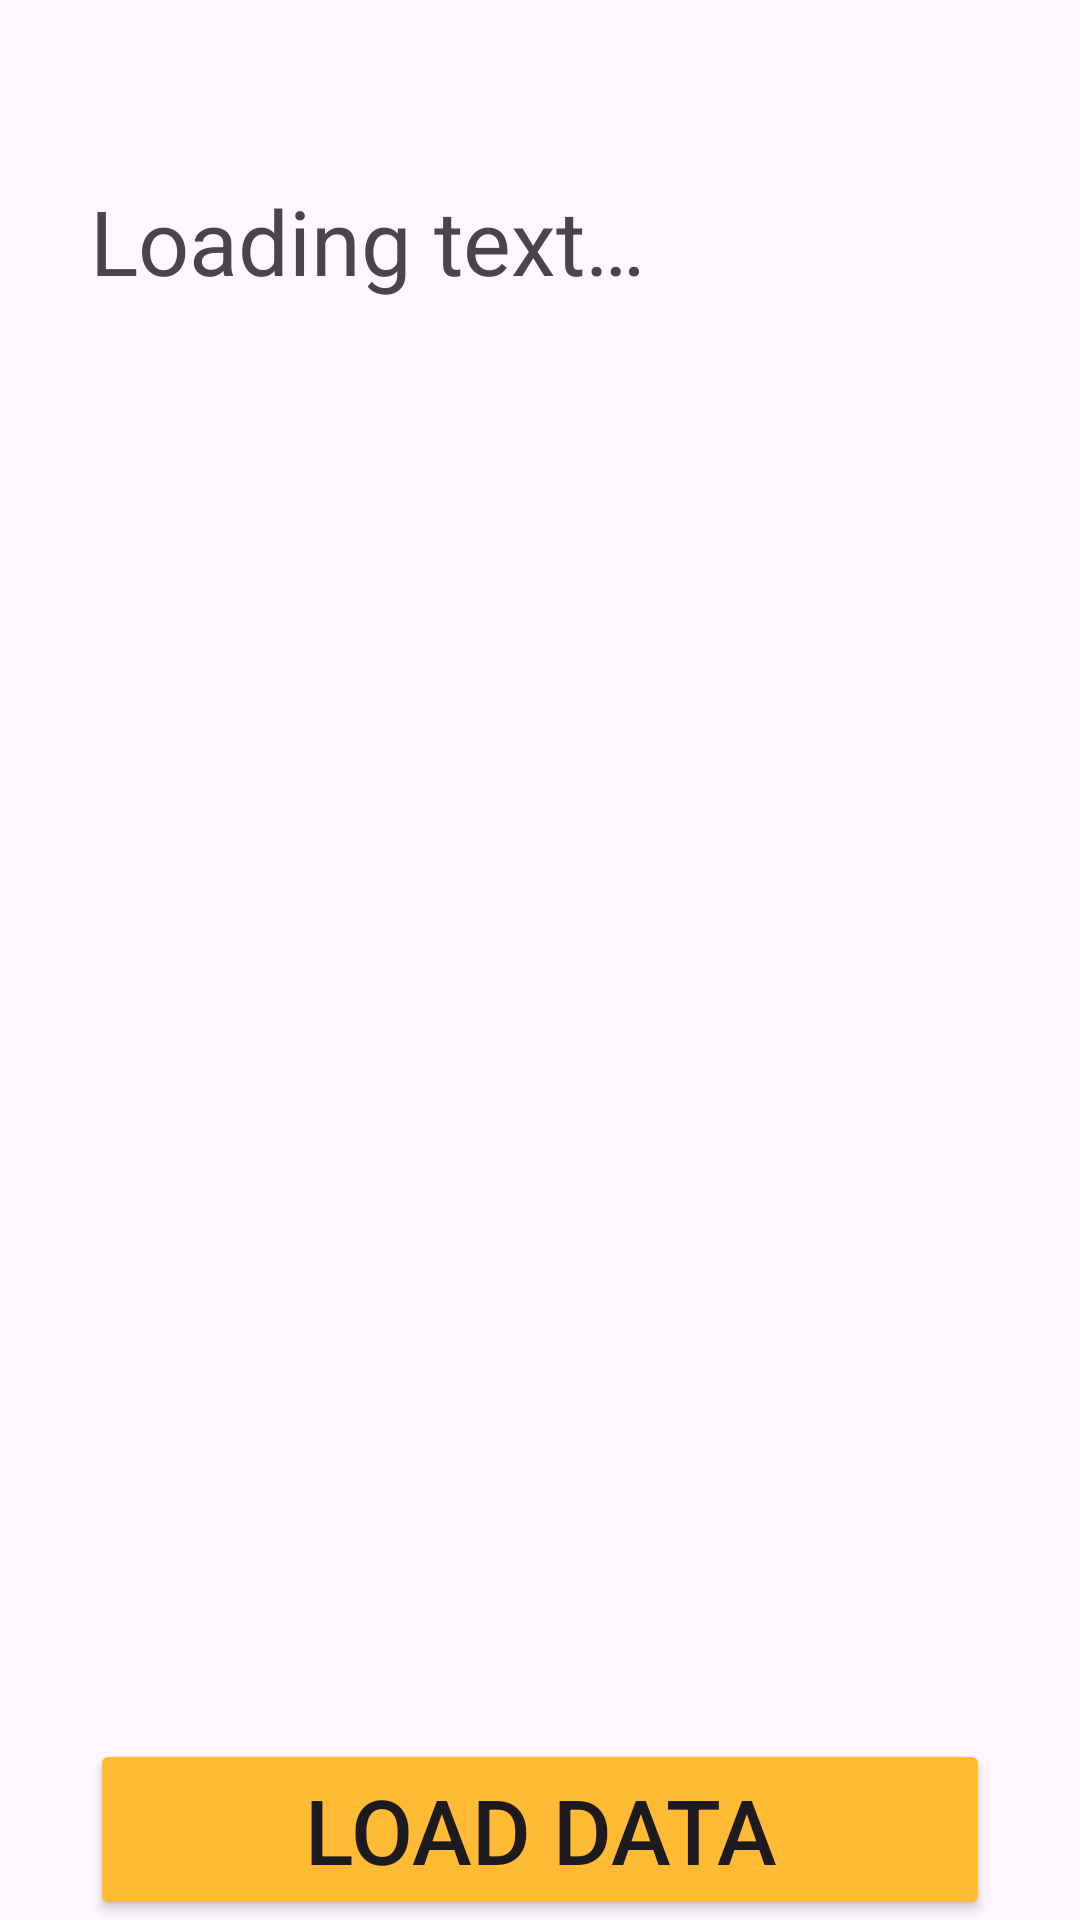

Android layout source for this screen:
<!-- AndroidManifest.xml: application theme Theme.CourseWork -->
<!-- res/layout/fragment_global_crypto_data.xml -->
<?xml version="1.0" encoding="utf-8"?>
<androidx.constraintlayout.widget.ConstraintLayout xmlns:android="http://schemas.android.com/apk/res/android"
    xmlns:app="http://schemas.android.com/apk/res-auto"
    xmlns:tools="http://schemas.android.com/tools"
    android:layout_width="match_parent"
    android:layout_height="match_parent"
    tools:context=".ui.fragments.GlobalCryptoDataFragment">


    <TextView
        android:id="@+id/textView"
        android:layout_width="300sp"
        android:layout_height="wrap_content"
        android:text="@string/text_placeholder"
        android:textSize="30sp"
        app:layout_constraintBottom_toBottomOf="parent"
        app:layout_constraintEnd_toEndOf="parent"
        app:layout_constraintStart_toStartOf="parent"
        app:layout_constraintTop_toTopOf="parent"
        app:layout_constraintVertical_bias="0.1" />

    <Button
        android:id="@+id/fragButton1"
        android:layout_width="300sp"
        android:layout_height="wrap_content"
        android:backgroundTint="@android:color/holo_orange_light"
        android:text="Load Data"
        android:textSize="30sp"
        app:layout_constraintBottom_toBottomOf="parent"
        app:layout_constraintEnd_toEndOf="parent"
        app:layout_constraintStart_toStartOf="parent"
        app:layout_constraintTop_toTopOf="parent"
        app:layout_constraintVertical_bias="1" />

    <ProgressBar
        android:id="@+id/spinner_ring"
        android:layout_width="wrap_content"
        android:layout_height="wrap_content"
        android:indeterminateDrawable="@drawable/spinner_ring"
        android:indeterminateOnly="true"
        android:visibility="gone"
        app:layout_constraintBottom_toBottomOf="parent"
        app:layout_constraintEnd_toEndOf="parent"
        app:layout_constraintStart_toStartOf="parent"
        app:layout_constraintTop_toTopOf="parent"
        />
</androidx.constraintlayout.widget.ConstraintLayout>
<!-- resources referenced by this layout -->
<resources>
  <!-- drawable spinner_ring (drawable) -->
  <?xml version="1.0" encoding="utf-8"?>
  <animated-rotate xmlns:android="http://schemas.android.com/apk/res/android"
      android:pivotX="50%"
      android:pivotY="50%">
  
      <shape
          android:innerRadiusRatio="4"
          android:shape="ring"
          android:thicknessRatio="5.333"
          android:useLevel="false">
          <size
              android:width="18dip"
              android:height="18dip" />
  
          <gradient
              android:centerColor="#9999cc00"
              android:centerY="0.50"
              android:endColor="#ff99cc00"
              android:startColor="#00FFFFFF"
              android:type="sweep"
              android:useLevel="false" />
      </shape>
  
  </animated-rotate>
  <string name="text_placeholder">Loading text…</string>
  <style name="Theme.CourseWork" parent="Base.Theme.CourseWork" />
  <style name="Base.Theme.CourseWork" parent="Theme.Material3.DayNight.NoActionBar" />
</resources>
